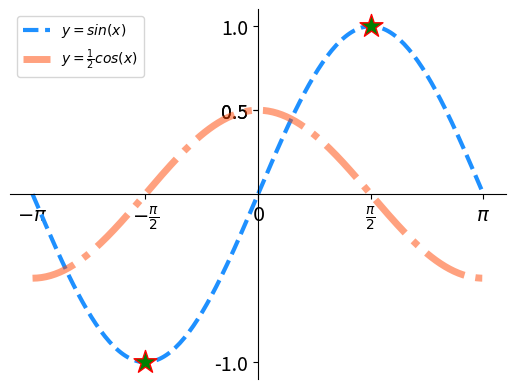

Write Python code to recreate this figure.
"""
matplotlib basic drawing
"""
import numpy as np
import matplotlib.pyplot as plt

# 绘制简单直线
x = np.array([1, 2, 3, 4, 5])
y = np.array([3, 6, 9, 12, 15])

# plt.plot(x, y)

# Draw the image of the sine function from -π to +π   np.linspace
xs = np.linspace(-np.pi, np.pi, 200)
# sin
sinx = np.sin(xs)
plt.plot(xs, sinx,
		 linestyle='--',
		 linewidth=3,
		 color='dodgerblue',
         label=r'$y=sin(x)$')
# cos
cosx = np.cos(xs) / 2
plt.plot(xs, cosx,
		 linestyle='-.',
		 linewidth=5,
		 color='orangered',
		 alpha=0.5,
         label=r'$y=\frac{1}{2}cos(x)$')


# Setting the axis display range (first quadrant)
# plt.xlim(0, np.pi + 0.1)
# plt.ylim(0, 1 + 0.1)

# Setting the Axis Scale
plt.xticks([-np.pi, -np.pi / 2.0, 0,
			np.pi / 2, np.pi],
		   [r'$-\pi$', r'$-\frac{\pi}{2}$',
			r'$0$', r'$\frac{\pi}{2}$', r'$\pi$'],
		   fontsize=14)

# Setting the axes
ax = plt.gca()
ax.spines['top'].set_color('none')
ax.spines['right'].set_color('none')
ax.spines['left'].set_position(('data', 0))
ax.spines['bottom'].set_position(('data', 0))

plt.xticks(fontsize=14)
plt.yticks([-1, 0.5, 0.5, 1],
           fontsize=14)

# legend
plt.legend()

# special point
plt.scatter([np.pi/2, -np.pi/2],
            [1, -1],
            marker='*',
            s=300,
            edgecolors='red',
            facecolor='green',
            zorder=2)

plt.show() # Display image, blocking method

